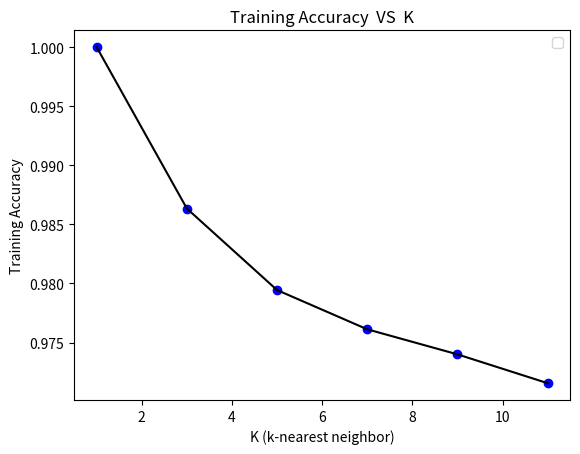

Generate this figure with matplotlib:
import matplotlib.pyplot as plt

def plot_example_vs_accuracy(x,y):

    plt.figure()
    plt.title("Training Accuracy  VS  K")
    plt.xlabel("K (k-nearest neighbor)")
    plt.ylabel("Training Accuracy")

    plt.plot(x, y, 'bo', x, y, 'k')

    plt.legend(loc="best")
    return plt

if __name__ == "__main__":

    x = [500, 1000, 5000, 10000, 20000, 30000, 40000, 50000]
    y = [0.8311, 0.8758, 0.94, 0.9544, 0.963, 0.97, 0.9714, 0.9727]

    x = [1,3,5,7,9,11]
    y = [1.000000,0.986340,0.979440,0.976120,0.974000,0.971560]

    plot_example_vs_accuracy(x,y).show()
